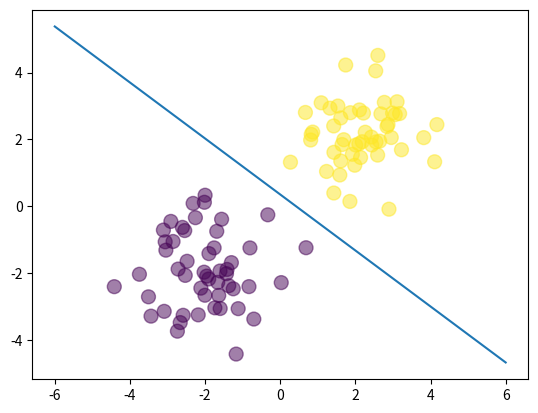

The script that saved this image:
import numpy as np
import matplotlib.pyplot as plt

N = 100
D = 2
N_per_class = N//2

X = np.random.randn(N,D)

# center the first 50 points at (-2,-2)
X[:N_per_class,:] = X[:N_per_class,:] - 2*np.ones((N_per_class,D))

# center the last 50 points at (2, 2)
X[N_per_class:,:] = X[N_per_class:,:] + 2*np.ones((N_per_class,D))

# labels: first N_per_class are 0, last N_per_class are 1
T = np.array([0]*N_per_class + [1]*N_per_class)

# add a column of ones
ones = np.ones((N, 1))
Xb = np.concatenate((ones, X), axis=1)

# randomly initialize the weights
w = np.random.randn(D + 1)

# calculate the model output
z = Xb.dot(w)

def sigmoid(z):
    return 1/(1 + np.exp(-z))

Y = sigmoid(z)

# calculate the cross-entropy error
def cross_entropy(T, Y):
    E = 0
    for i in range(len(T)):
        if T[i] == 1:
            E -= np.log(Y[i])
        else:
            E -= np.log(1 - Y[i])
    return E

def grad_descent(Y, w):
    w += learning_rate * Xb.T.dot(T - Y)
    return w
    
def grad_descent_with_regularization(Y, w):
    w += learning_rate * (Xb.T.dot(T - Y) - 0.1*w)
    return w

# let's do gradient descent 100 times
learning_rate = 0.1
for i in range(100):
    if i % 10 == 0:
        print(cross_entropy(T, Y))

    # gradient descent weight udpate
    w = grad_descent(Y, w)

    # recalculate Y
    Y = sigmoid(Xb.dot(w))


# plot the data and separating line
plt.scatter(X[:,0], X[:,1], c=T, s=100, alpha=0.5)
x_axis = np.linspace(-6, 6, 100)
y_axis = -(w[0] + x_axis*w[1]) / w[2]
plt.plot(x_axis, y_axis)
plt.show()
